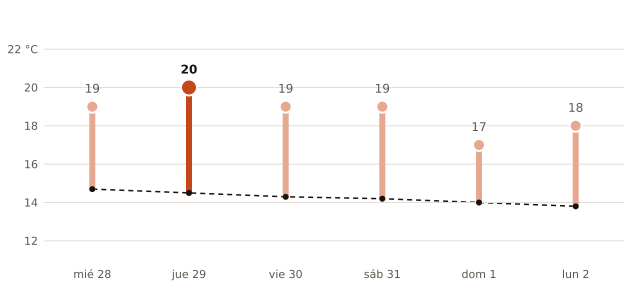

The table this chart was drawn from, first rows:
fecha, máxima_prevista_C, máxima_normal_1991_2020_C
2026-10-28, 19, 14.7
2026-10-29, 20, 14.5
2026-10-30, 19, 14.3
2026-10-31, 19, 14.2
2026-11-01, 17, 14.0
2026-11-02, 18, 13.8
